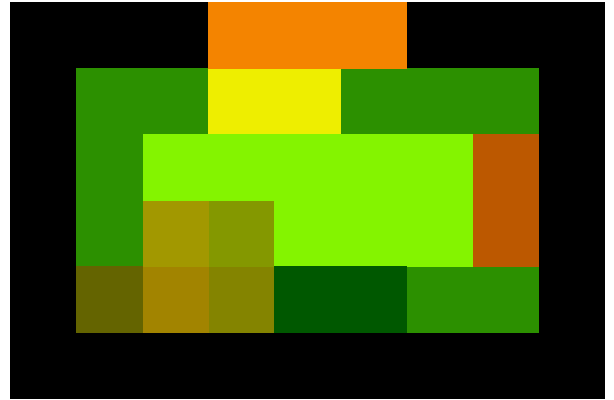

Source data for this figure (header and first rows):
0000, 0000, 0000, 5090, 5090, 5090, 0000, 0000, 0000
0000, 3040, 3040, 7575, 7575, 3040, 3040, 3040, 0000
0000, 3040, 9050, 9050, 9050, 9050, 9050, 7060, 0000
0000, 3040, 9392, 9092, 9050, 9050, 9050, 7060, 0000
0000, 1010, 9390, 9090, 0060, 0060, 3040, 3040, 0000
0000, 0000, 0000, 0000, 0000, 0000, 0000, 0000, 0000
